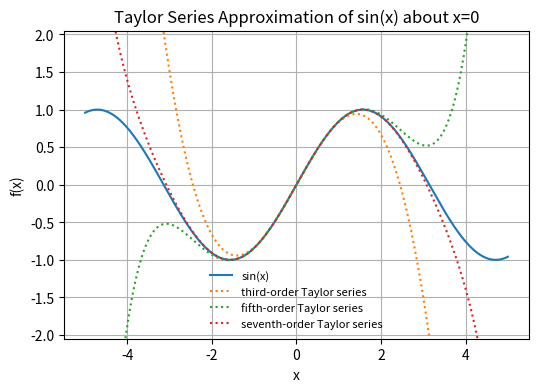

This figure's Python source:
"""
Expectation and Convergence
============================
Exploration of expectation, variance, covariance, Taylor series, and convergence
of random variables. Covers manual vs. NumPy/SciPy computations for key
statistical quantities, Taylor series approximations of sin(x), Euler's formula,
and the definitions of convergence in probability and in distribution.

Reference: Chapter 3 of "All of Statistics" (Wasserman, 2004).

Source: From the "quantitative-finance-notebooks" collection.
"""

import math

import matplotlib.pyplot as plt
import numpy as np
import scipy.stats as ss

# =============================================================================
# 1. Expectation of a Random Variable
# =============================================================================
#
# The expected value (mean, first moment) of X is defined as:
#
#   E[X] = integral x dF(x)
#        = sum_x x f(x),       if X is discrete
#        = integral x f(x) dx, if X is continuous
#
# assuming the sum (or integral) is well defined. Notation:
#
#   E[X] = EX = integral x dF(x) = mu = mu_X
#
# Think of E[X] as the average (1/n) sum_{i=1}^{n} X_i of a large number
# of IID draws X_1, ..., X_n. The fact that E[X] ~ (1/n) sum X_i is
# formalised by the law of large numbers.

# Generate random variable
n = 1000
x = ss.norm.rvs(size=n, random_state=42)

# Calculate mean
mu_x = np.sum(x) / n

# Print results
print(f"Mean of x (manual calculation): {mu_x:.3f}")
print(f"Mean of x (using numpy): {np.mean(x):.3f}")

# =============================================================================
# 2. Variance and Covariance
# =============================================================================
#
# The variance measures the "spread" of a distribution. For a random variable
# X with mean mu, the variance is:
#
#   sigma^2 = E[(X - mu)^2] = integral (x - mu)^2 dF(x)
#
# The standard deviation is sd(X) = sqrt(V(X)).
#
# For random variables X and Y with means mu_X, mu_Y and standard deviations
# sigma_X, sigma_Y, the covariance is:
#
#   Cov(X, Y) = E[(X - mu_X)(Y - mu_Y)]
#
# and the correlation is:
#
#   rho = Cov(X, Y) / (sigma_X * sigma_Y)

# Calculate variance
var_x = np.sum((x - mu_x) ** 2) / n

# Print results
print(f"\nVariance of x (manual calculation): {var_x:.3f}")
print(f"Variance of x (using numpy): {np.var(x, ddof=0):.3f}")

# Calculate standard deviation
sd_x = np.sqrt(var_x)

# Print results
print(f"\nStandard deviation of x (manual calculation): {sd_x:.3f}")
print(f"Standard deviation of x (using numpy): {np.std(x, ddof=0):.3f}")

# Generate a second random variable
y = 0.8 * x + ss.norm.rvs(scale=0.6, size=n, random_state=34)
mu_y = np.sum(y) / n
var_y = np.sum((y - mu_y) ** 2) / n
sd_y = np.sqrt(var_y)

# Print results
print(f"\nMean of y: {mu_y:.3f}")
print(f"Variance of y: {var_y:.3f}")
print(f"Standard deviation of y: {sd_y:.3f}")

# Calculate covariance
cov_xy = np.sum((x - mu_x) * (y - mu_y)) / n

# Print results
print(f"\nCovariance of x and y (manual calculation): {cov_xy:.3f}")
print(f"Covariance of x and y (using numpy): {np.cov(x, y, ddof=0)[0, 1]:.3f}")

# Covariance matrix
cov_matrix = np.cov(x, y, ddof=0)

# Print results
print(f"\nCovariance matrix: \n{np.round(cov_matrix, 3)}")

# Calculate correlation
corr_xy = cov_xy / (sd_x * sd_y)

# Print results
print(f"\nCorrelation of x and y (manual calculation): {corr_xy:.3f}")
print(f"Correlation of x and y (using numpy): {np.corrcoef(x, y)[0, 1]:.3f}")

# Correlation matrix
corr_matrix = np.corrcoef(x, y)

# Print results
print(f"\nCorrelation matrix: \n{np.round(corr_matrix, 3)}")

# =============================================================================
# 3. Taylor Series
# =============================================================================
#
# The Taylor series of a function is an infinite sum of terms expressed in
# terms of the function's derivatives at a single point. A function f(x)
# may be expanded about a point a (provided the derivatives are smooth
# and exist):
#
#   f(x) = f(a) + f'(a)(x-a) + f''(a)(x-a)^2/2! + f'''(a)(x-a)^3/3! + ...
#
# If a = 0, the expansion is known as a Maclaurin series.
#
# Example: f(x) = sin(x), a = 0
#
#   sin(x) = x - x^3/3! + x^5/5! - ...

X = np.linspace(-5, 5, 1000)
y_sin = np.sin(X)
yT3 = X - X**3 / math.factorial(3)
yT5 = X - X**3 / math.factorial(3) + X**5 / math.factorial(5)
yT7 = X - X**3 / math.factorial(3) + X**5 / math.factorial(5) - X**7 / math.factorial(7)

plt.figure(figsize=(6, 4))
plt.plot(X, y_sin, label="sin(x)")
plt.plot(X, yT3, linestyle="dotted", label="third-order Taylor series")
plt.plot(X, yT5, linestyle="dotted", label="fifth-order Taylor series")
plt.plot(X, yT7, linestyle="dotted", label="seventh-order Taylor series")
plt.ylim(-2.05, 2.05)
plt.title("Taylor Series Approximation of sin(x) about x=0")
plt.xlabel("x")
plt.ylabel("f(x)")
plt.grid(True)
plt.legend(fontsize=8, framealpha=0)
plt.show()

# -----------------------------------------------------------------------------
# Maclaurin series of e^x
# -----------------------------------------------------------------------------
#
# Since every derivative of e^x equals e^x and e^0 = 1:
#
#   e^x = 1 + x + x^2/2! + x^3/3! + x^4/4! + ...
#
# Euler's formula establishes the relationship between trigonometric functions
# and the complex exponential. Let i = sqrt(-1):
#
#   e^{ix} = 1 + ix + (ix)^2/2! + (ix)^3/3! + ...
#          = (1 - x^2/2! + x^4/4! + ...) + i(x - x^3/3! + x^5/5! + ...)
#          = cos(x) + i sin(x)
#
# The even powers of x form the Taylor series of cos(x), and the odd powers
# (multiplied by i) form the Taylor series of sin(x). This gives Euler's
# formula:
#
#   e^{ix} = cos(x) + i sin(x)

# =============================================================================
# 4. Convergence of Random Variables
# =============================================================================
#
# Let X_1, X_2, ... be a sequence of random variables and let X be another
# random variable. Let F_n denote the CDF of X_n and F the CDF of X.
#
# 1. Convergence in probability:  X_n --P--> X
#    For every epsilon > 0,
#      P(|X_n - X| > epsilon) -> 0  as n -> infinity.
#
# 2. Convergence in distribution:  X_n --d--> X
#      lim_{n -> infinity} F_n(t) = F(t)
#    at all t for which F is continuous.
